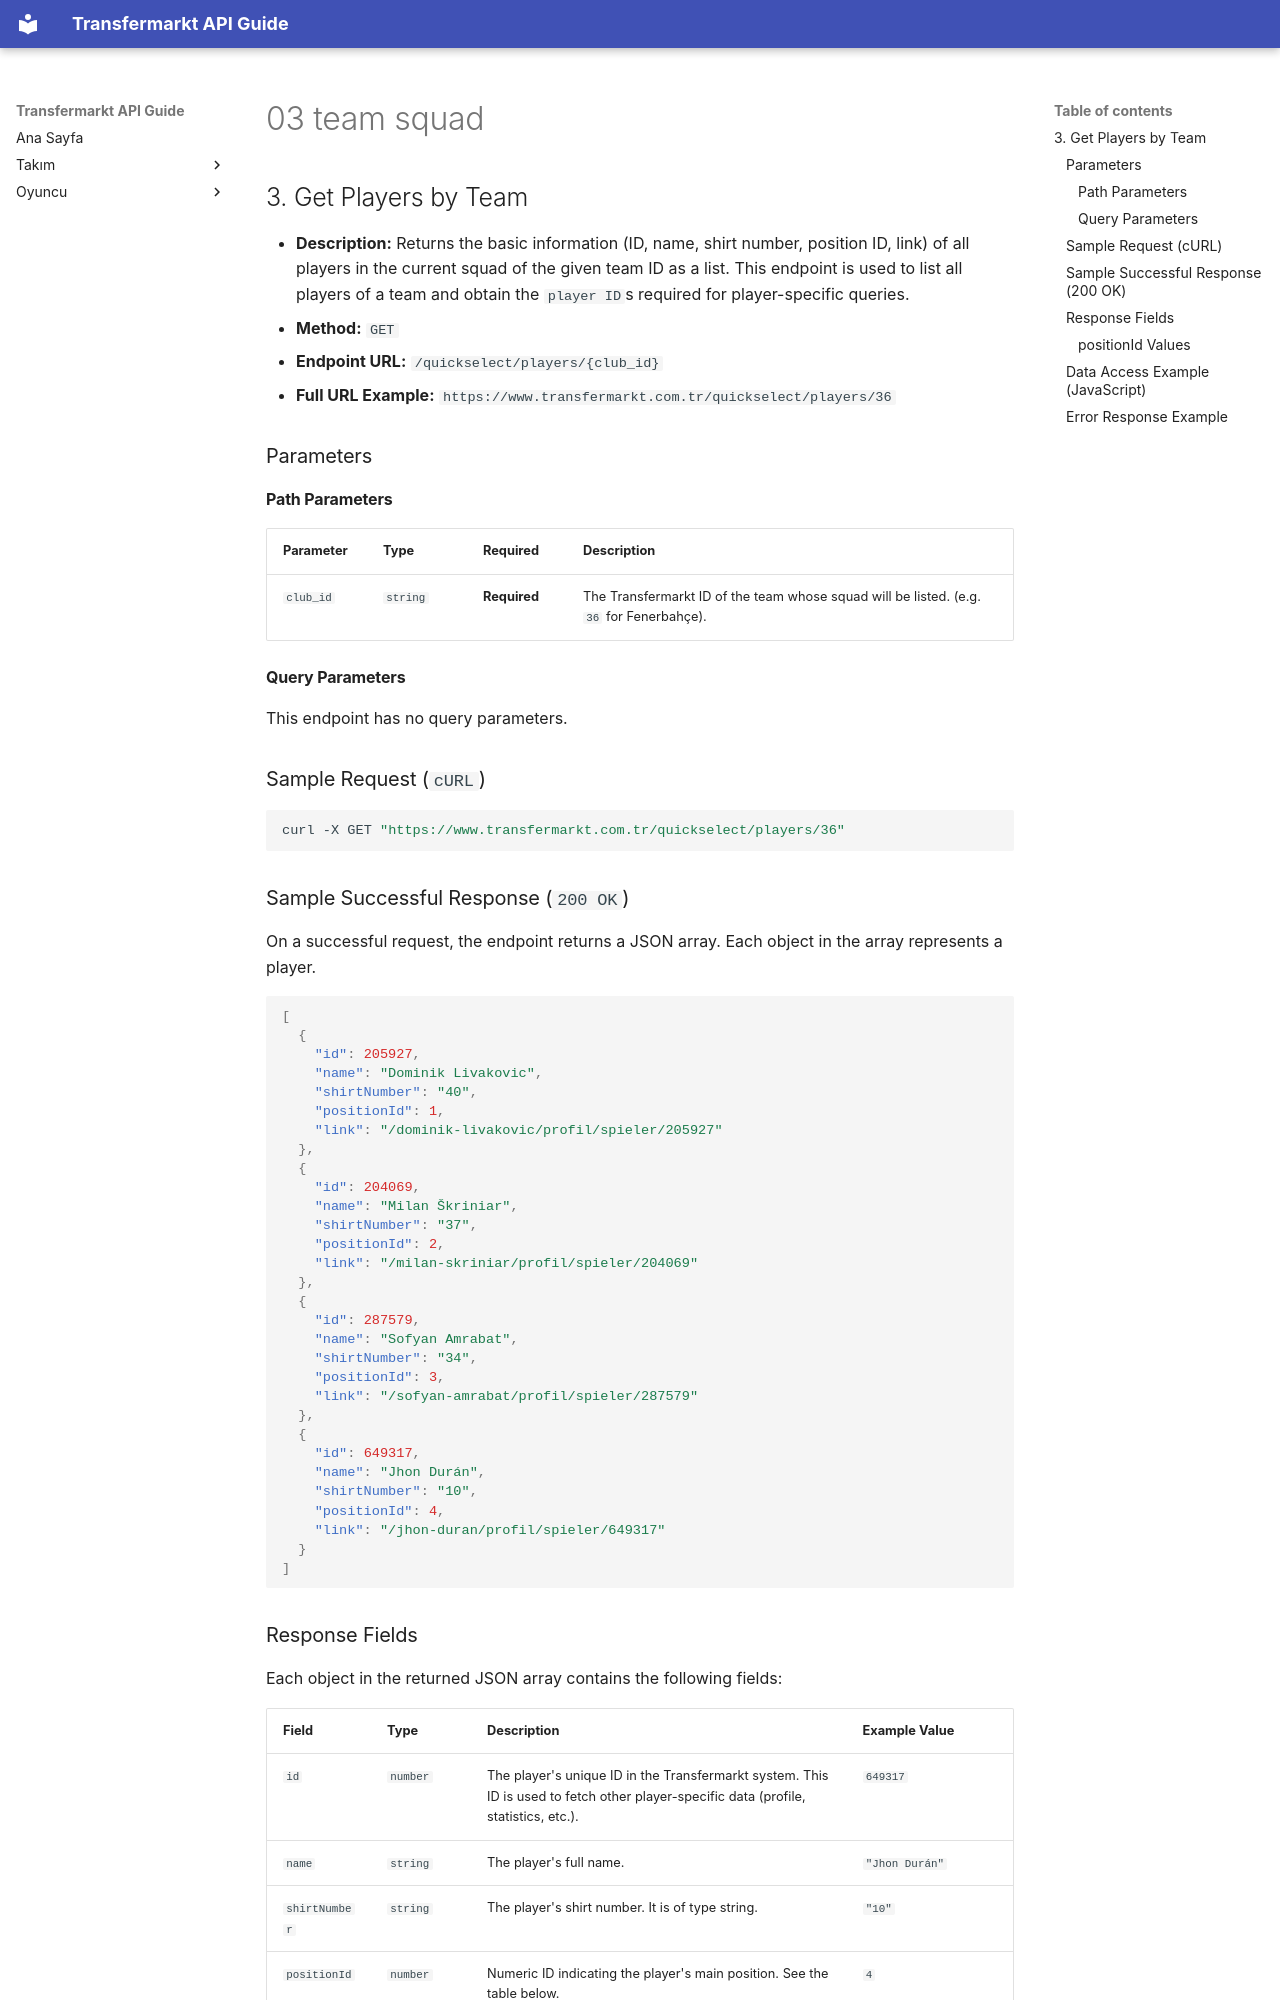

repository: ethemdemirkaya/transfermarkt-api-guide · page: en/03-team-squad/index.html · generator: mkdocs

## 3. Get Players by Team

* **Description:** Returns the basic information (ID, name, shirt number, position ID, link) of all players in the current squad of the given team ID as a list. This endpoint is used to list all players of a team and obtain the `player ID`s required for player-specific queries.
* **Method:** `GET`
* **Endpoint URL:** `/quickselect/players/{club_id}`
* **Full URL Example:** `https://www.transfermarkt.com.tr/quickselect/players/36`

### Parameters

#### Path Parameters

| Parameter | Type     | Required     | Description                                                                          |
|:--------- |:-------- |:------------ |:------------------------------------------------------------------------------------ |
| `club_id` | `string` | **Required** | The Transfermarkt ID of the team whose squad will be listed. (e.g. `36` for Fenerbahçe). |

#### Query Parameters

This endpoint has no query parameters.

### Sample Request (`cURL`)

```bash
curl -X GET "https://www.transfermarkt.com.tr/quickselect/players/36"
```

### Sample Successful Response (`200 OK`)

On a successful request, the endpoint returns a JSON array. Each object in the array represents a player.

```json
[
  {
    "id": 205927,
    "name": "Dominik Livakovic",
    "shirtNumber": "40",
    "positionId": 1,
    "link": "/dominik-livakovic/profil/spieler/205927"
  },
  {
    "id": 204069,
    "name": "Milan Škriniar",
    "shirtNumber": "37",
    "positionId": 2,
    "link": "/milan-skriniar/profil/spieler/204069"
  },
  {
    "id": 287579,
    "name": "Sofyan Amrabat",
    "shirtNumber": "34",
    "positionId": 3,
    "link": "/sofyan-amrabat/profil/spieler/287579"
  },
  {
    "id": 649317,
    "name": "Jhon Durán",
    "shirtNumber": "10",
    "positionId": 4,
    "link": "/jhon-duran/profil/spieler/649317"
  }
]
```
